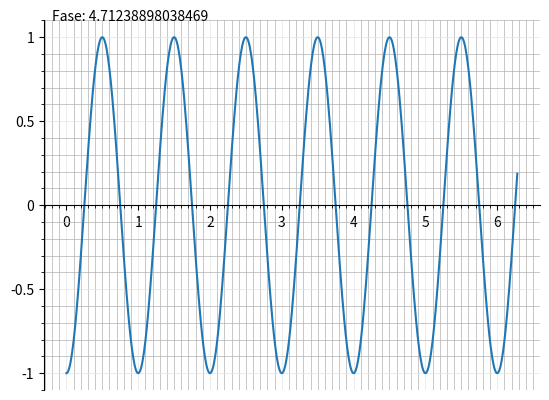

The script that saved this image:
from math import sin, pi
import matplotlib.pyplot as plt
from matplotlib.ticker import MultipleLocator, FormatStrFormatter
from matplotlib.pyplot import figure
import numpy as np

def sine_wave(A: float, f: float, phi: float, t:float) -> float:
    return A*sin((2*pi*t*f) + phi)

#Variable a modificar
fase = 3*pi/2



amp_max = 0.
x_max = 2*pi
x_min = 0
step = 0.01
x = np.arange(x_min, x_max, step)
y = [sine_wave(1, 1, fase, tiempo) for tiempo in x]
amp_max = y.index(max(y)) * step

#Agregar Ejes
ax = plt.figure().add_subplot(1, 1, 1)
ax.spines['bottom'].set_position('center')
ax.spines['right'].set_color('none')
ax.spines['top'].set_color('none')
ax.yaxis.set_major_formatter(FormatStrFormatter('%g'))
ax.yaxis.set_ticks(np.arange(-100, 100, 0.5))
ax.xaxis.set_minor_locator(MultipleLocator(0.1))
ax.yaxis.set_minor_locator(MultipleLocator(0.1))
ax.xaxis.grid(True,'minor',linewidth=0.5)
ax.yaxis.grid(True,'minor',linewidth=0.5)
plt.grid(True, linewidth=0.5, color='#e5e5e5', linestyle='-')
plt.annotate("Fase: " + str(fase), xy=(-0.2,1.1), xytext=(-0.2,1.1))

#Mostrar Grafica
plt.plot(x,y)
plt.show()